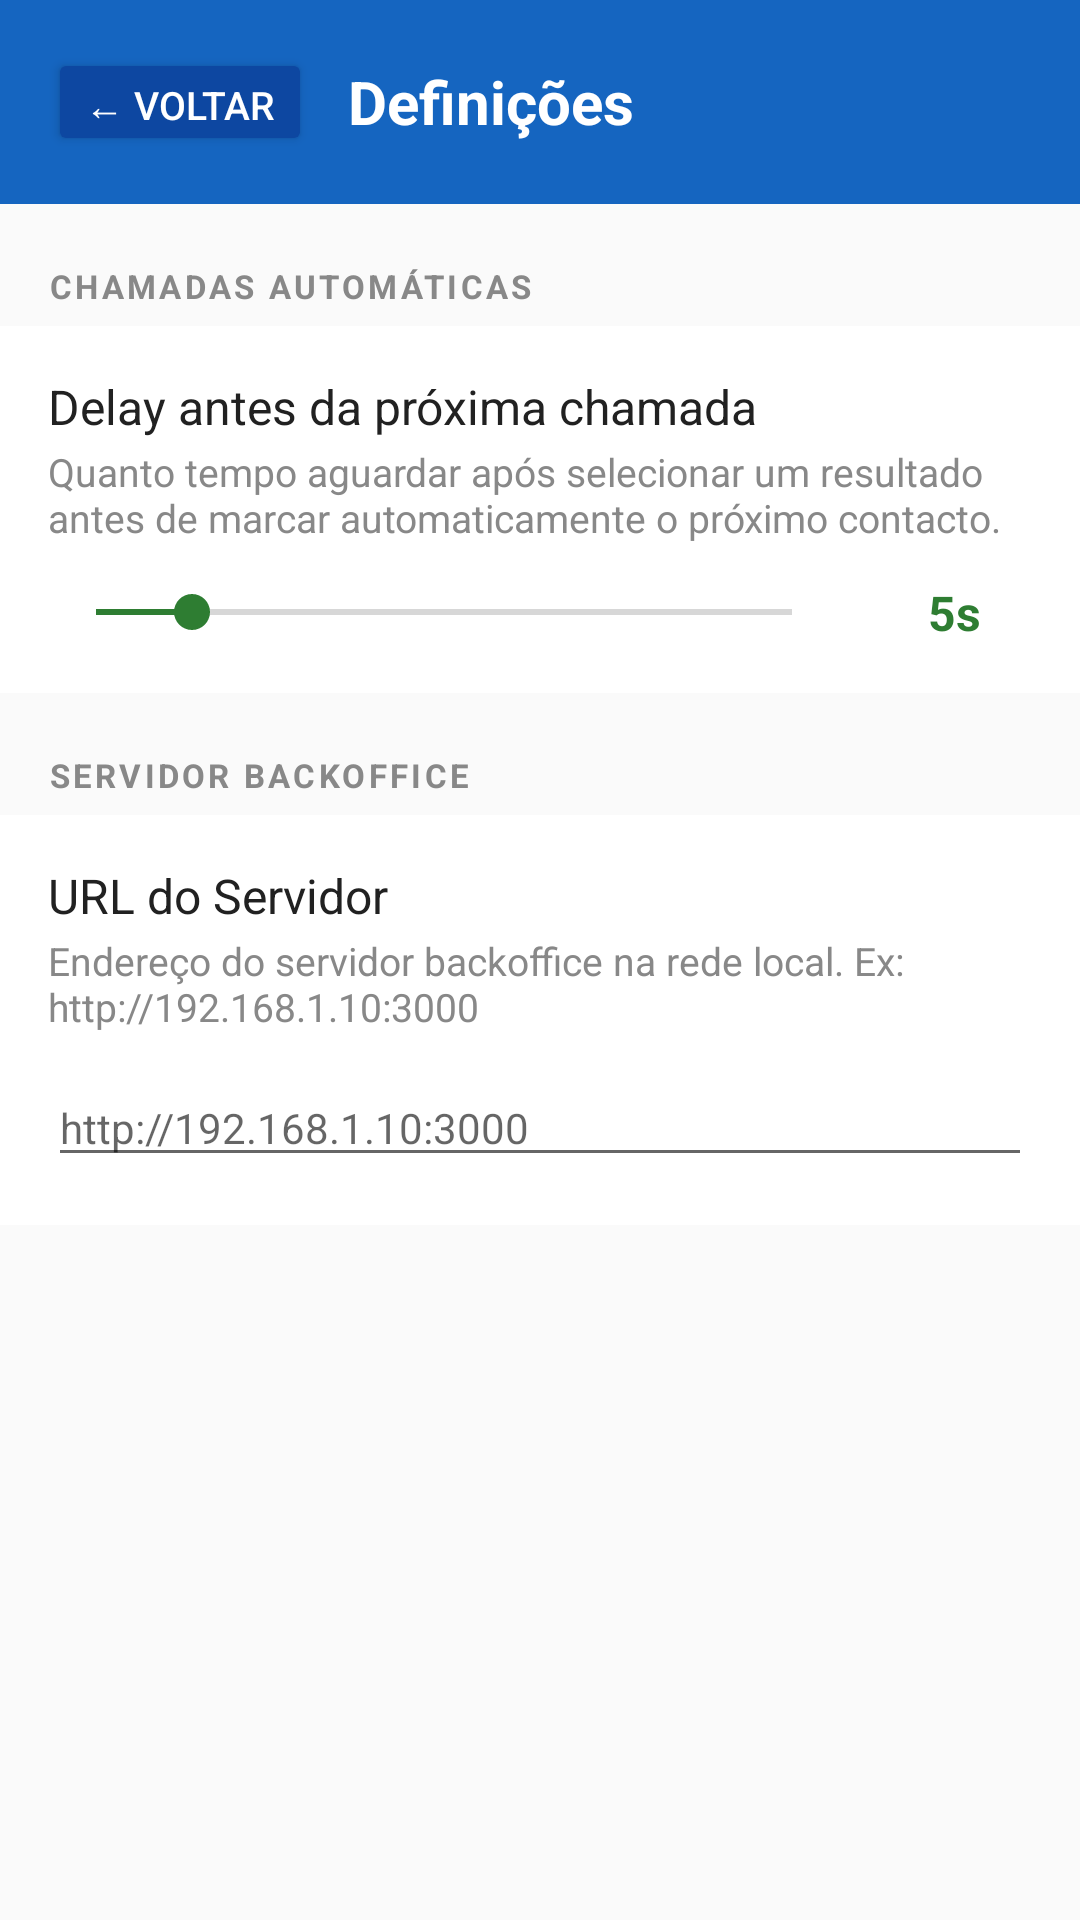

This screen was rendered from an Android layout file. Write that file and the resources it references.
<!-- AndroidManifest.xml: application theme Theme.DialerApp -->
<!-- res/layout/activity_settings.xml -->
<?xml version="1.0" encoding="utf-8"?>
<LinearLayout xmlns:android="http://schemas.android.com/apk/res/android"
    android:layout_width="match_parent"
    android:layout_height="match_parent"
    android:orientation="vertical"
    android:background="@color/color_background">

    <LinearLayout
        android:layout_width="match_parent"
        android:layout_height="wrap_content"
        android:orientation="horizontal"
        android:gravity="center_vertical"
        android:padding="16dp"
        android:background="@color/color_primary">

        <Button
            android:id="@+id/btnBack"
            android:layout_width="wrap_content"
            android:layout_height="36dp"
            android:text="@string/settings_back"
            android:textColor="#FFFFFF"
            android:backgroundTint="@color/color_primary_dark"
            android:textSize="13sp"
            android:layout_marginEnd="12dp" />

        <TextView
            android:layout_width="wrap_content"
            android:layout_height="wrap_content"
            android:text="@string/settings_title"
            android:textSize="20sp"
            android:textStyle="bold"
            android:textColor="#FFFFFF" />
    </LinearLayout>

    <TextView
        android:layout_width="match_parent"
        android:layout_height="wrap_content"
        android:text="@string/settings_section_autocall"
        android:textSize="11sp"
        android:textStyle="bold"
        android:textColor="#888888"
        android:paddingStart="16dp"
        android:paddingEnd="16dp"
        android:paddingTop="20dp"
        android:paddingBottom="6dp"
        android:letterSpacing="0.1" />

    <LinearLayout
        android:layout_width="match_parent"
        android:layout_height="wrap_content"
        android:orientation="vertical"
        android:background="@color/color_surface"
        android:paddingStart="16dp"
        android:paddingEnd="16dp"
        android:paddingTop="16dp"
        android:paddingBottom="16dp">

        <TextView
            android:layout_width="wrap_content"
            android:layout_height="wrap_content"
            android:text="@string/settings_delay_title"
            android:textSize="16sp"
            android:textColor="@color/color_text_primary" />

        <TextView
            android:layout_width="wrap_content"
            android:layout_height="wrap_content"
            android:text="@string/settings_delay_description"
            android:textSize="13sp"
            android:textColor="@color/color_text_secondary"
            android:layout_marginTop="2dp"
            android:layout_marginBottom="12dp" />

        <LinearLayout
            android:layout_width="match_parent"
            android:layout_height="wrap_content"
            android:orientation="horizontal"
            android:gravity="center_vertical">

            <SeekBar
                android:id="@+id/seekDelay"
                android:layout_width="0dp"
                android:layout_height="wrap_content"
                android:layout_weight="1"
                android:min="1"
                android:max="30"
                android:progress="5"
                android:layout_marginEnd="12dp" />

            <TextView
                android:id="@+id/txtDelayValue"
                android:layout_width="52dp"
                android:layout_height="wrap_content"
                android:text="5s"
                android:textSize="16sp"
                android:textStyle="bold"
                android:textColor="@color/color_delay_value"
                android:gravity="center" />
        </LinearLayout>
    </LinearLayout>

    <TextView
        android:layout_width="match_parent"
        android:layout_height="wrap_content"
        android:text="@string/settings_section_server"
        android:textSize="11sp"
        android:textStyle="bold"
        android:textColor="#888888"
        android:paddingStart="16dp"
        android:paddingEnd="16dp"
        android:paddingTop="20dp"
        android:paddingBottom="6dp"
        android:letterSpacing="0.1" />

    <LinearLayout
        android:layout_width="match_parent"
        android:layout_height="wrap_content"
        android:orientation="vertical"
        android:background="@color/color_surface"
        android:paddingStart="16dp"
        android:paddingEnd="16dp"
        android:paddingTop="16dp"
        android:paddingBottom="16dp">

        <TextView
            android:layout_width="wrap_content"
            android:layout_height="wrap_content"
            android:text="@string/settings_server_url_title"
            android:textSize="16sp"
            android:textColor="@color/color_text_primary" />

        <TextView
            android:layout_width="wrap_content"
            android:layout_height="wrap_content"
            android:text="@string/settings_server_url_description"
            android:textSize="13sp"
            android:textColor="@color/color_text_secondary"
            android:layout_marginTop="2dp"
            android:layout_marginBottom="12dp" />

        <EditText
            android:id="@+id/editServerUrl"
            android:layout_width="match_parent"
            android:layout_height="wrap_content"
            android:hint="@string/settings_server_url_hint"
            android:inputType="textUri"
            android:textSize="14sp"
            android:textColor="@color/color_text_primary"
            android:singleLine="true" />
    </LinearLayout>

</LinearLayout>
<!-- resources referenced by this layout -->
<resources>
  <color name="color_background">#FAFAFA</color>
  <color name="color_delay_value">#2E7D32</color>
  <color name="color_primary">#1565C0</color>
  <color name="color_primary_dark">#0D47A1</color>
  <color name="color_surface">#FFFFFF</color>
  <color name="color_text_primary">#212121</color>
  <color name="color_text_secondary">#888888</color>
  <string name="settings_back">← Voltar</string>
  <string name="settings_delay_description">Quanto tempo aguardar após selecionar um resultado antes de marcar automaticamente o próximo contacto.</string>
  <string name="settings_delay_title">Delay antes da próxima chamada</string>
  <string name="settings_section_autocall">CHAMADAS AUTOMÁTICAS</string>
  <string name="settings_section_server">SERVIDOR BACKOFFICE</string>
  <string name="settings_server_url_description">Endereço do servidor backoffice na rede local. Ex: http://192.168.1.10:3000</string>
  <string name="settings_server_url_hint">http://192.168.1.10:3000</string>
  <string name="settings_server_url_title">URL do Servidor</string>
  <string name="settings_title">Definições</string>
  <style name="Theme.DialerApp" parent="Theme.MaterialComponents.Light.NoActionBar">
          <item name="colorPrimary">#1565C0</item>
          <item name="colorPrimaryVariant">#0D47A1</item>
          <item name="colorOnPrimary">#FFFFFF</item>
          <item name="colorSecondary">#2E7D32</item>
      </style>
</resources>
